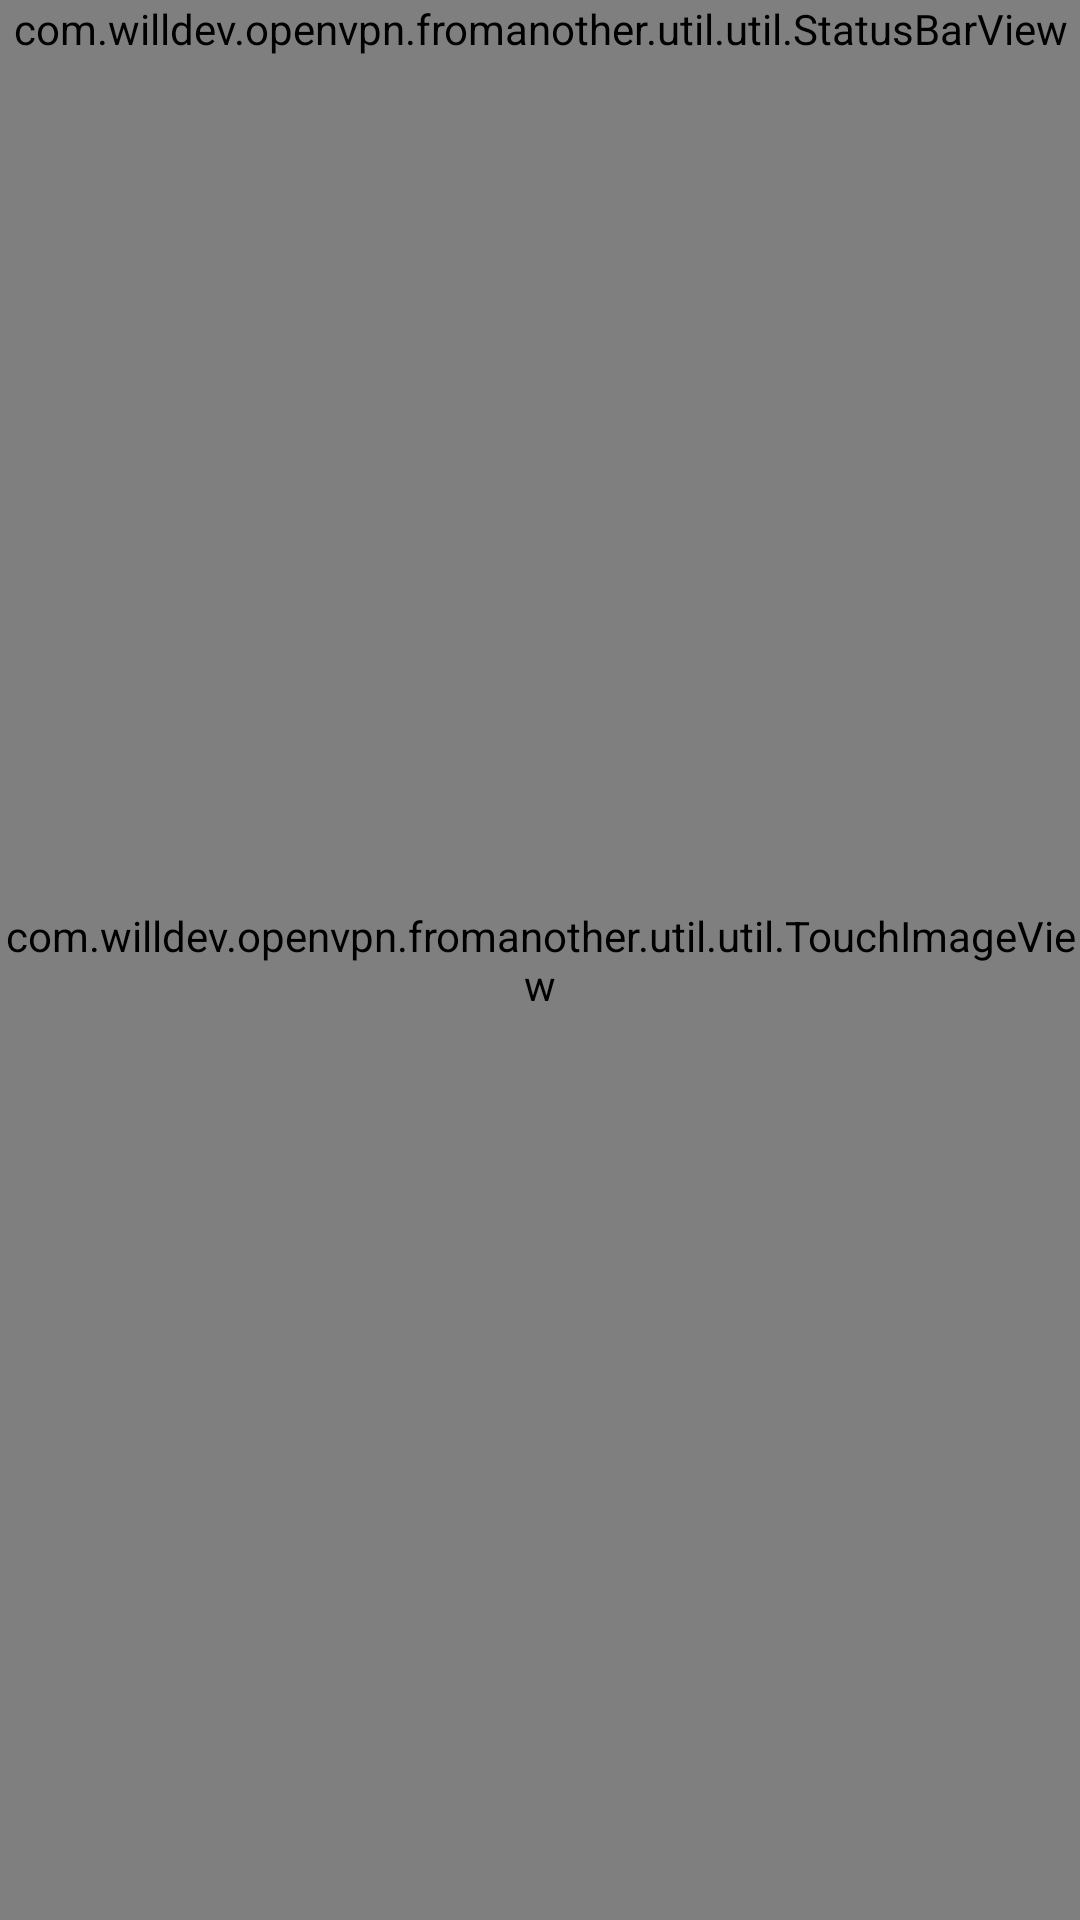

Produce the Android XML layout that renders to this screen, including the resource entries it uses.
<!-- AndroidManifest.xml: application theme AppTheme -->
<!-- res/layout/activity_tdview.xml -->
<?xml version="1.0" encoding="utf-8"?>
<RelativeLayout xmlns:android="http://schemas.android.com/apk/res/android"
    xmlns:app="http://schemas.android.com/apk/res-auto"
    xmlns:tools="http://schemas.android.com/tools"
    android:layout_width="match_parent"
    android:layout_height="match_parent"
    android:background="@color/black"
    tools:context="com.willdev.openvpn.fromanother.activity.TDView">

    <com.willdev.openvpn.fromanother.util.util.TouchImageView
        android:id="@+id/imagView_tdview"
        android:layout_width="match_parent"
        android:layout_height="match_parent"
        android:layout_above="@+id/linearLayout_tdview"
        android:src="@drawable/logo" />

    <LinearLayout
        android:id="@+id/linearLayout_tdview"
        android:layout_width="match_parent"
        android:layout_height="wrap_content"
        android:layout_alignParentBottom="true"
        android:orientation="vertical" />

    <com.willdev.openvpn.fromanother.util.util.StatusBarView
        android:id="@+id/statusBarView_tdview"
        android:layout_width="match_parent"
        android:layout_height="wrap_content" />

    <com.google.android.material.appbar.MaterialToolbar
        android:id="@+id/toolbar_tdview"
        android:layout_width="match_parent"
        android:layout_height="wrap_content"
        android:layout_below="@+id/statusBarView_tdview"
        android:background="@color/transparent"
        android:theme="@style/AppTheme.AppBarOverlay"
        app:popupTheme="@style/ThemeOverlay.AppCompat.Light" />

</RelativeLayout>
<!-- resources referenced by this layout -->
<resources>
  <style name="AppTheme.AppBarOverlay" parent="ThemeOverlay.MaterialComponents.Dark.ActionBar" />
  <style name="AppTheme" parent="Theme.MaterialComponents.DayNight.NoActionBar">
  
          <item name="colorPrimary">@color/colorPrimary</item>
          <item name="colorPrimaryDark">@color/colorPrimaryDark</item>
          <item name="colorAccent">@color/colorAccent</item>
          <item name="bottomSheetDialogTheme">@style/AppBottomSheetDialogTheme</item>
      </style>
  <style name="AppBottomSheetDialogTheme" parent="Theme.Design.Light.BottomSheetDialog">
          <item name="bottomSheetStyle">@style/AppModalStyle</item>
      </style>
  <style name="AppModalStyle" parent="Widget.Design.BottomSheet.Modal">
          <item name="android:background">@drawable/top_rounded_bg</item>
      </style>
  <!-- not gathered from this repository: default colours our renderer supplied (Android Studio template values) -->
  <color name="black">#FF000000</color>
  <color name="colorPrimary">#FF6200EE</color>
  <color name="colorPrimaryDark">#FF3700B3</color>
  <color name="colorAccent">#FF03DAC5</color>
</resources>
